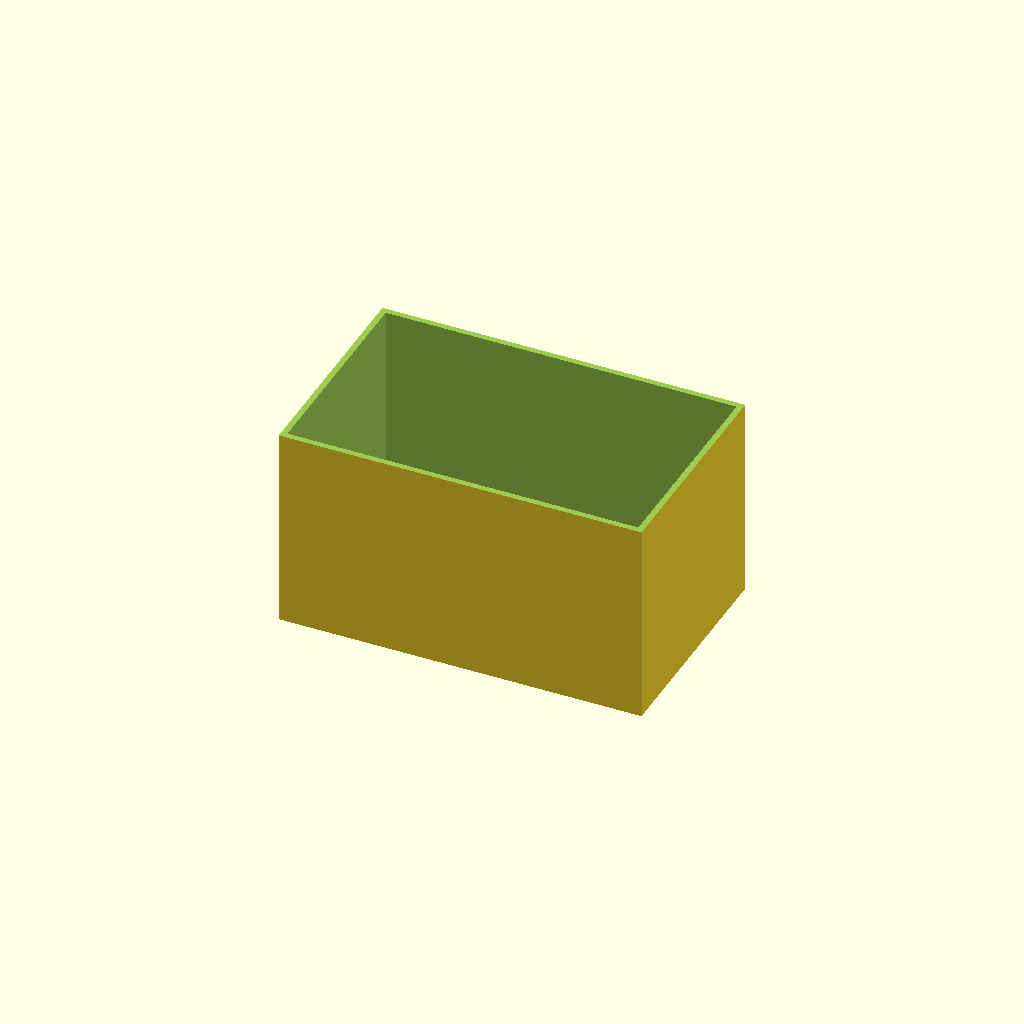
Cell 1: the model at its default parameters.
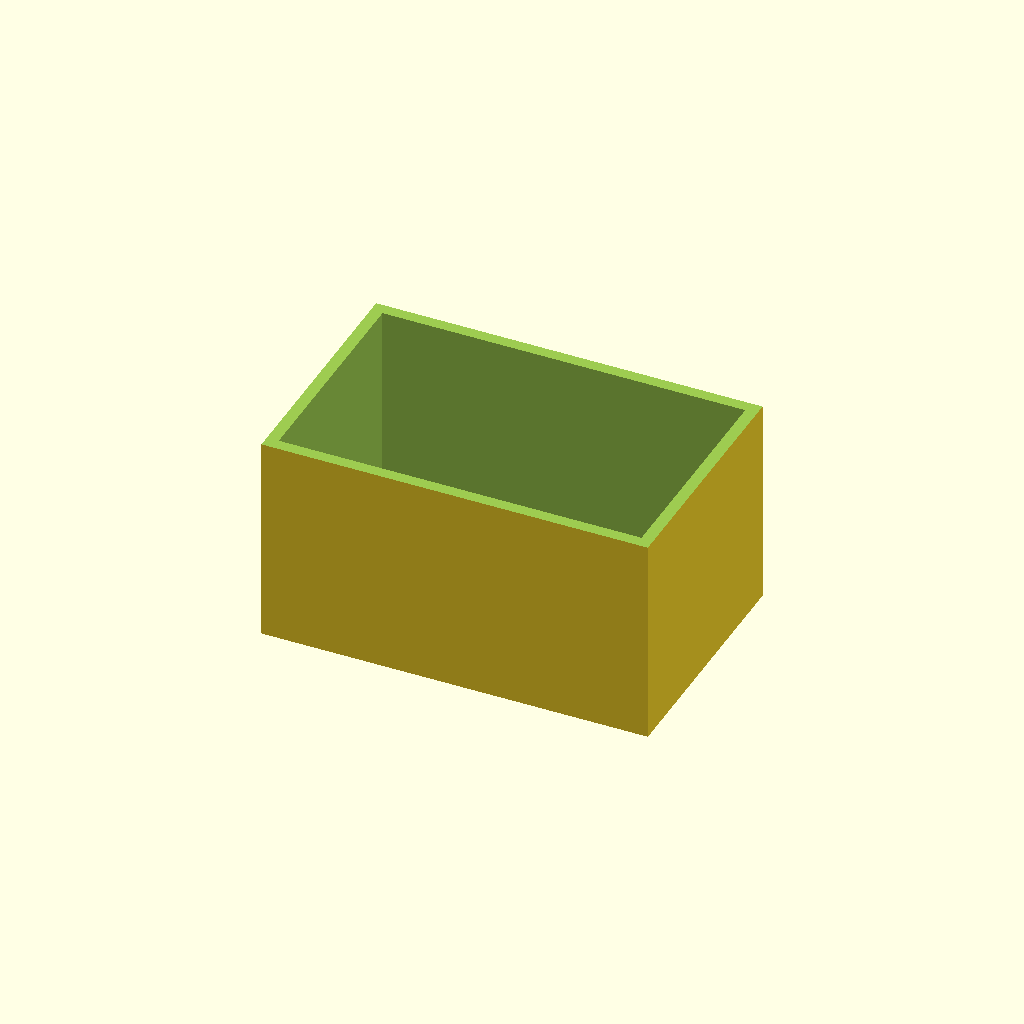
Cell 2 — t set to 1.2, the other parameters unchanged.
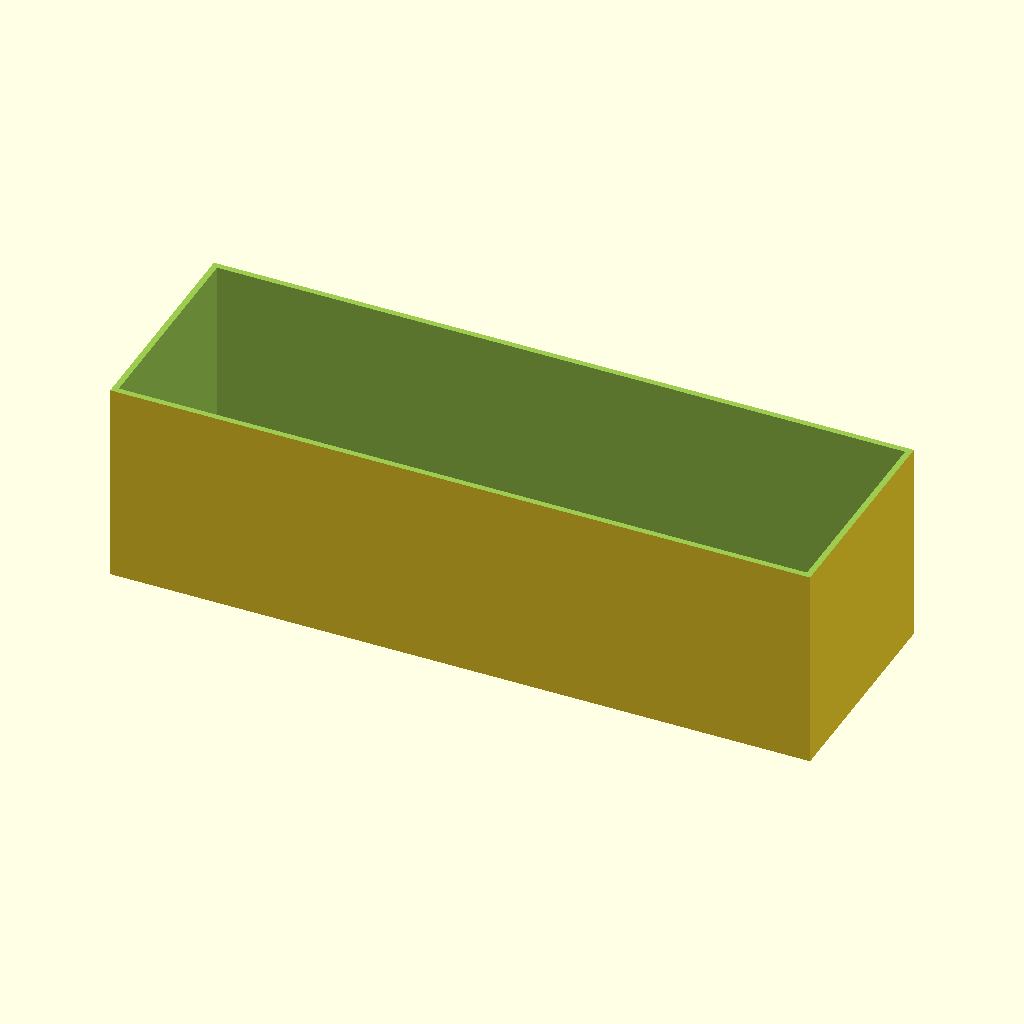
Cell 3 — n_blades set to 50, the other parameters unchanged.
All cells are drawn from one camera (rotation 55°, 0°, 25°, orthographic, colour scheme Cornfield), so only the parameter changes between them.
The OpenSCAD source (002 in progress/plastic scraper box/box.scad):
e = $preview ? .1 : .0001;
t = .6;
slop = .1;

blade = [40, 20, 1.37];
n_blades = 25;
blade_block = [blade.z * n_blades + slop, blade.y + slop, blade.x + slop];

d0 = blade_block; //inner shell inside
d1 = d0 + [2*t,2*t,0]; //inner shell
d2 = d1 + [slop,slop,0]; //outer shell inside
d3 = d2 + [2*t,2*t,4*t]; //outer shell outside

module bottom() {
  difference() {
    cube(d1 - [0,0,slop], center=true);
    cube(d0, center=true);
    translate([0,0,5]) cube(d0, center=true);
  }
  difference() {
    cube(d3, center=true);
    cube(d0, center=true);
    translate([0,0,d3.z/2-t+1]) cube(d3 + [2,2,2], center=true);
  }
}
module top() {
  difference() {
    cube(d3, center=true);
    cube(d2, center=true);
    translate([0,0,d3.z/2+1-t]) cube(d3 + [2,2,2], center=true);
  }
}
module fit_check(){
  intersection(){
    union(){
      bottom();
      mirror([0, 0, 1]) top();
    }
    union(){
      cube([100,1,100], center=true);
      cube([1,100,100], center=true);
    }
  }
}
top();
Customizer parameters (derived from the source; name, type, default, range or options):
t: number, default 0.6
slop: number, default 0.1
blade: vector, default [40, 20, 1.37]
n_blades: number, default 25
